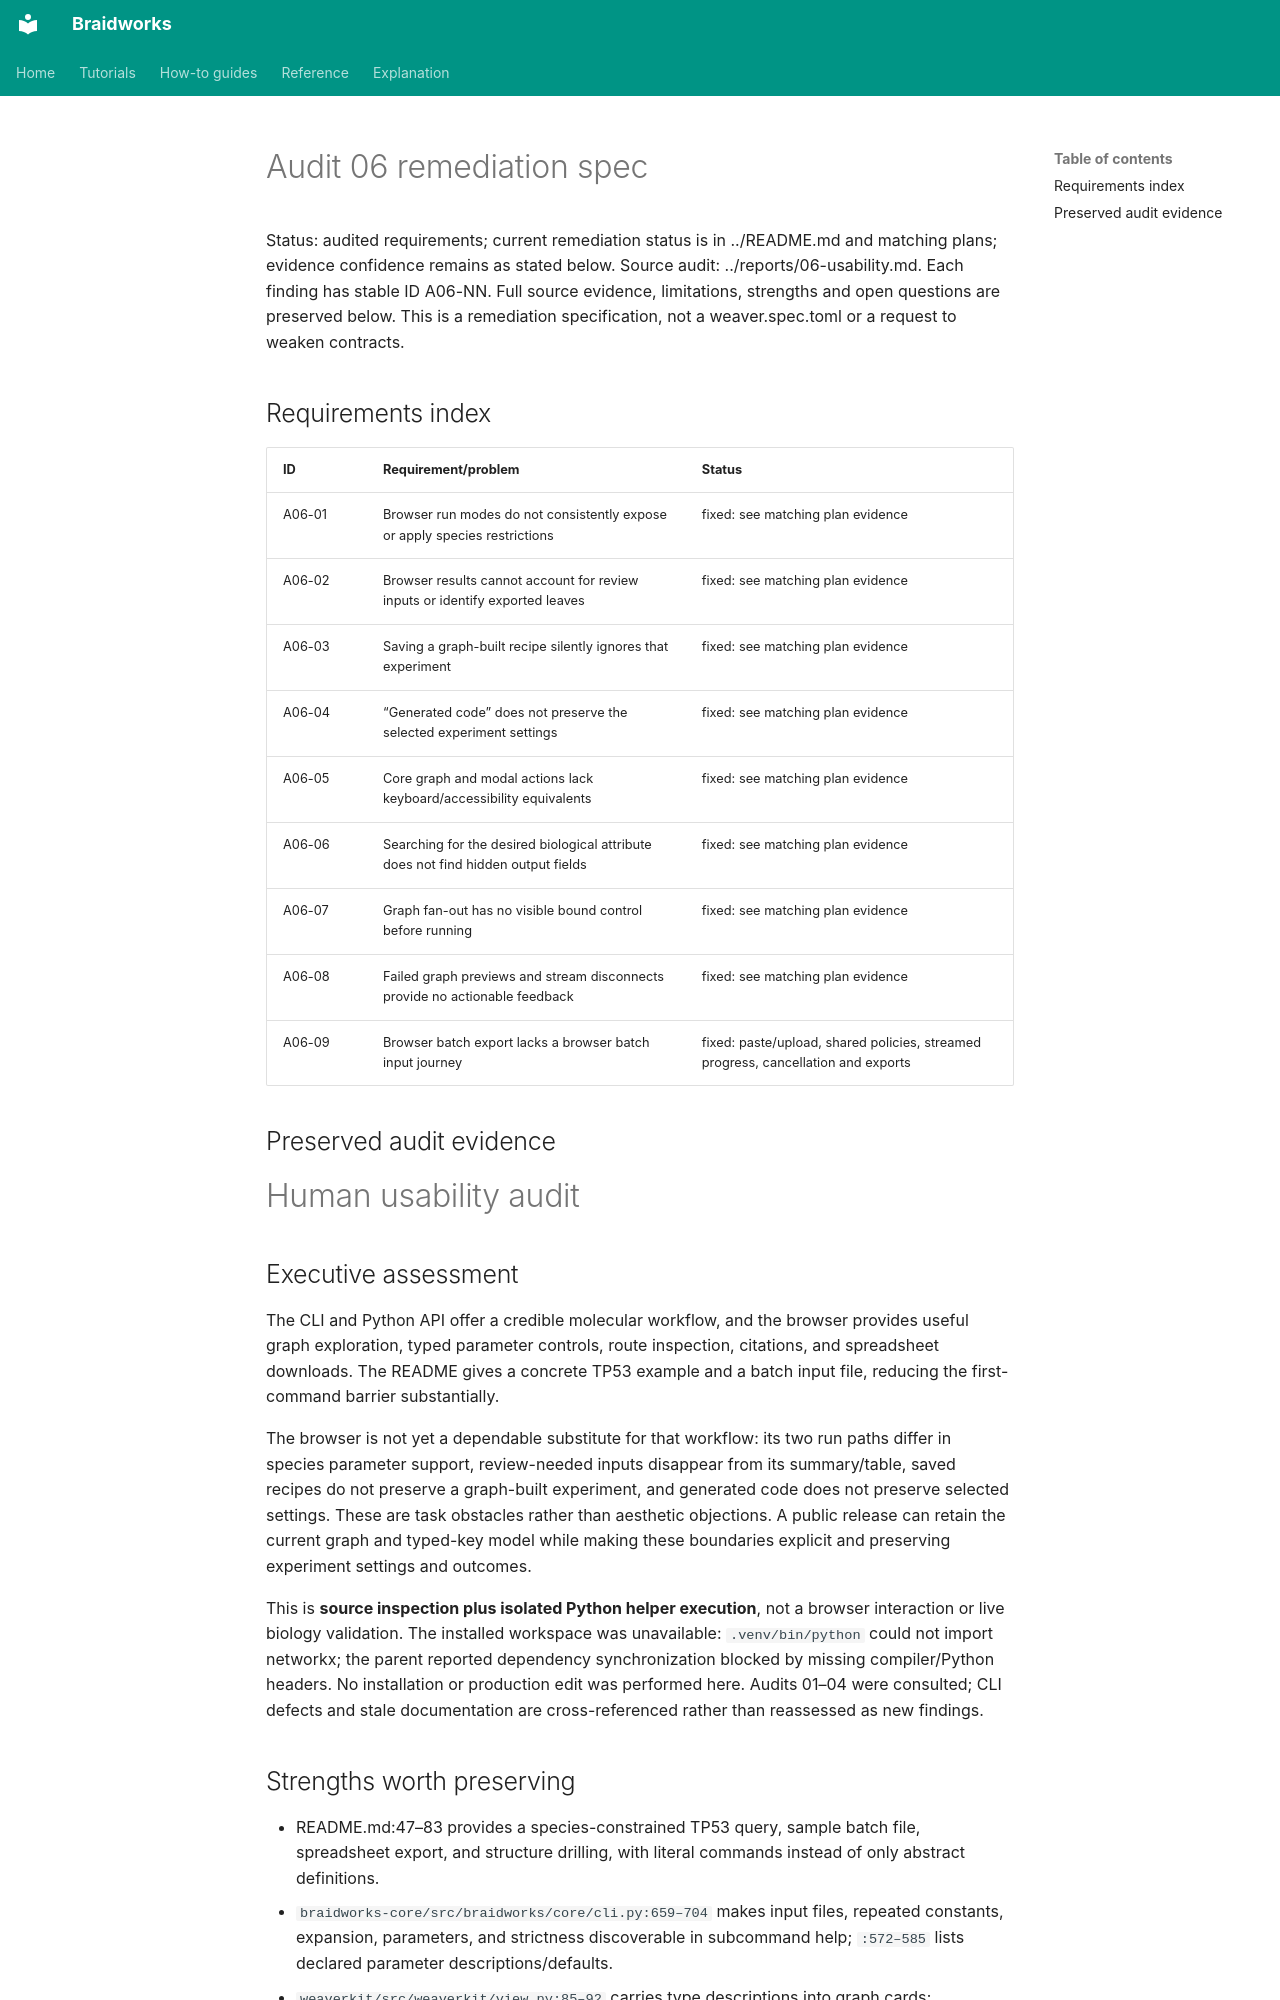

repository: rafaelmdc/braidworks · page: audits/specs/06-usability.spec/index.html · generator: mkdocs

# Audit 06 remediation spec

Status: audited requirements; current remediation status is in ../README.md and matching plans; evidence confidence remains as stated below. Source audit: ../reports/06-usability.md. Each finding has stable ID A06-NN. Full source evidence, limitations, strengths and open questions are preserved below. This is a remediation specification, not a weaver.spec.toml or a request to weaken contracts.

## Requirements index

| ID | Requirement/problem | Status |
|---|---|---|
| A06-01 | Browser run modes do not consistently expose or apply species restrictions | fixed: see matching plan evidence |
| A06-02 | Browser results cannot account for review inputs or identify exported leaves | fixed: see matching plan evidence |
| A06-03 | Saving a graph-built recipe silently ignores that experiment | fixed: see matching plan evidence |
| A06-04 | “Generated code” does not preserve the selected experiment settings | fixed: see matching plan evidence |
| A06-05 | Core graph and modal actions lack keyboard/accessibility equivalents | fixed: see matching plan evidence |
| A06-06 | Searching for the desired biological attribute does not find hidden output fields | fixed: see matching plan evidence |
| A06-07 | Graph fan-out has no visible bound control before running | fixed: see matching plan evidence |
| A06-08 | Failed graph previews and stream disconnects provide no actionable feedback | fixed: see matching plan evidence |
| A06-09 | Browser batch export lacks a browser batch input journey | fixed: paste/upload, shared policies, streamed progress, cancellation and exports |

## Preserved audit evidence

# Human usability audit

## Executive assessment

The CLI and Python API offer a credible molecular workflow, and the browser provides useful graph exploration, typed parameter controls, route inspection, citations, and spreadsheet downloads. The README gives a concrete TP53 example and a batch input file, reducing the first-command barrier substantially.

The browser is not yet a dependable substitute for that workflow: its two run paths differ in species parameter support, review-needed inputs disappear from its summary/table, saved recipes do not preserve a graph-built experiment, and generated code does not preserve selected settings. These are task obstacles rather than aesthetic objections. A public release can retain the current graph and typed-key model while making these boundaries explicit and preserving experiment settings and outcomes.

This is **source inspection plus isolated Python helper execution**, not a browser interaction or live biology validation. The installed workspace was unavailable: `.venv/bin/python` could not import networkx; the parent reported dependency synchronization blocked by missing compiler/Python headers. No installation or production edit was performed here. Audits 01–04 were consulted; CLI defects and stale documentation are cross-referenced rather than reassessed as new findings.

## Strengths worth preserving

- README.md:47–83 provides a species-constrained TP53 query, sample batch file, spreadsheet export, and structure drilling, with literal commands instead of only abstract definitions.
- `braidworks-core/src/braidworks/core/cli.py:659–704` makes input files, repeated constants, expansion, parameters, and strictness discoverable in subcommand help; `:572–585` lists declared parameter descriptions/defaults.
- `weaverkit/src/weaverkit/view.py:85–92` carries type descriptions into graph cards; `_view_template.py:721–742` exposes source provenance, licenses, backends, and fan-out. Keep software licensing distinct from these upstream data license labels.
- `_serve_ui.py:640–658` renders enum, bool, and numeric parameter controls with descriptions. `_serve_ui.py:423–432` retains every requested target column, including blank columns, and offers intermediate fields through a toggle.
- `serve.py:144–155` preserves individual error messages and entity/capability context; `_serve_ui.py:444–452` displays them instead of only “no results.” Optional server dependencies have a direct installation hint (`serve.py:42–45`).
- `weaverkit/tests/test_serve.py:64–154,193–227` contains deterministic planning/run tests and HTTP smoke tests. These are a useful base, although they do not exercise actual user interaction or species settings through both UI paths.

Unqualified `serve.py`, `view.py`, `_serve_ui.py`, and `_view_template.py` filenames below refer to `weaverkit/src/weaverkit/`.
